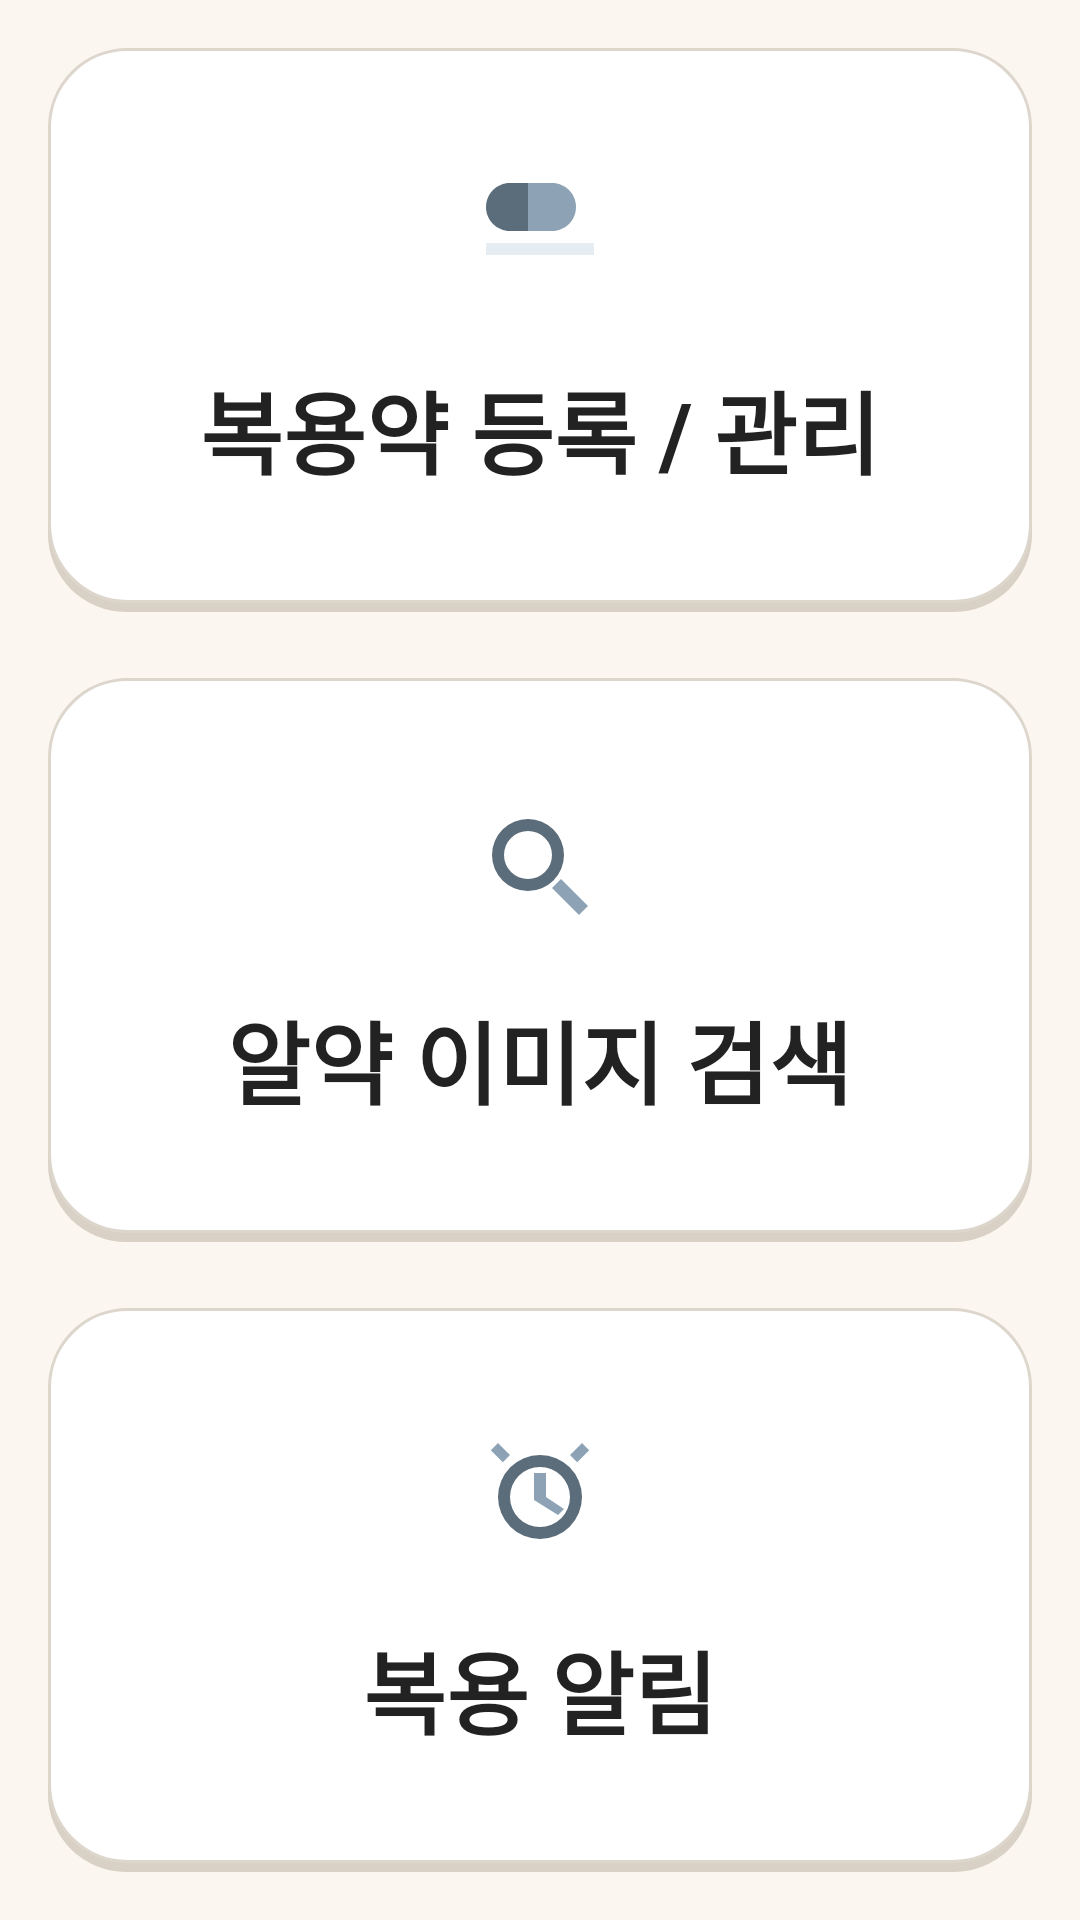

Write the Android layout XML for this screen, with the resource values it uses.
<!-- AndroidManifest.xml: application theme Theme.Medicell -->
<!-- res/layout/activity_three_button.xml -->
<?xml version="1.0" encoding="utf-8"?>
<androidx.constraintlayout.widget.ConstraintLayout xmlns:android="http://schemas.android.com/apk/res/android"
    xmlns:app="http://schemas.android.com/apk/res-auto"
    xmlns:tools="http://schemas.android.com/tools"
    android:id="@+id/main"
    android:layout_width="match_parent"
    android:layout_height="match_parent"
    android:background="@color/baseBeige"
    tools:context=".threeButton">

    <LinearLayout
        android:id="@+id/menuContainer"
        android:layout_width="0dp"
        android:layout_height="wrap_content"
        android:layout_marginStart="16dp"
        android:layout_marginTop="24dp"
        android:layout_marginEnd="16dp"
        android:layout_marginBottom="24dp"
        android:gravity="center_horizontal"
        android:orientation="vertical"
        app:layout_constraintBottom_toBottomOf="parent"
        app:layout_constraintEnd_toEndOf="parent"
        app:layout_constraintStart_toStartOf="parent"
        app:layout_constraintTop_toTopOf="parent">

        <LinearLayout
            android:id="@+id/card_list"
            android:layout_width="match_parent"
            android:layout_height="188dp"
            android:background="@drawable/card_main_menu"
            android:clickable="true"
            android:focusable="true"
            android:foreground="?attr/selectableItemBackground"
            android:gravity="center"
            android:orientation="vertical"
            android:paddingStart="24dp"
            android:paddingTop="28dp"
            android:paddingEnd="24dp"
            android:paddingBottom="28dp">

            <ImageView
                android:layout_width="48dp"
                android:layout_height="48dp"
                android:contentDescription="@string/main_pill_list"
                android:src="@drawable/ic_pill_menu" />

            <TextView
                android:layout_width="wrap_content"
                android:layout_height="wrap_content"
                android:layout_marginTop="18dp"
                android:gravity="center"
                android:text="@string/main_pill_list"
                android:textColor="#222222"
                android:textSize="30sp"
                android:textStyle="bold" />
        </LinearLayout>

        <LinearLayout
            android:id="@+id/card_search"
            android:layout_width="match_parent"
            android:layout_height="188dp"
            android:layout_marginTop="22dp"
            android:background="@drawable/card_main_menu"
            android:clickable="true"
            android:focusable="true"
            android:foreground="?attr/selectableItemBackground"
            android:gravity="center"
            android:orientation="vertical"
            android:paddingStart="24dp"
            android:paddingTop="28dp"
            android:paddingEnd="24dp"
            android:paddingBottom="28dp">

            <ImageView
                android:layout_width="48dp"
                android:layout_height="48dp"
                android:contentDescription="@string/main_pill_search"
                android:src="@drawable/ic_search_menu" />

            <TextView
                android:layout_width="wrap_content"
                android:layout_height="wrap_content"
                android:layout_marginTop="18dp"
                android:gravity="center"
                android:text="@string/main_pill_search"
                android:textColor="#222222"
                android:textSize="30sp"
                android:textStyle="bold" />
        </LinearLayout>

        <LinearLayout
            android:id="@+id/card_alarm"
            android:layout_width="match_parent"
            android:layout_height="188dp"
            android:layout_marginTop="22dp"
            android:background="@drawable/card_main_menu"
            android:clickable="true"
            android:focusable="true"
            android:foreground="?attr/selectableItemBackground"
            android:gravity="center"
            android:orientation="vertical"
            android:paddingStart="24dp"
            android:paddingTop="28dp"
            android:paddingEnd="24dp"
            android:paddingBottom="28dp">

            <ImageView
                android:layout_width="48dp"
                android:layout_height="48dp"
                android:contentDescription="@string/main_alarm_setting"
                android:src="@drawable/ic_alarm_menu" />

            <TextView
                android:layout_width="wrap_content"
                android:layout_height="wrap_content"
                android:layout_marginTop="18dp"
                android:gravity="center"
                android:text="@string/main_alarm_setting"
                android:textColor="#222222"
                android:textSize="30sp"
                android:textStyle="bold" />
        </LinearLayout>

    </LinearLayout>

</androidx.constraintlayout.widget.ConstraintLayout>
<!-- resources referenced by this layout -->
<resources>
  <color name="baseBeige">#FBF7F0</color>
  <!-- drawable card_main_menu (drawable) -->
  <?xml version="1.0" encoding="utf-8"?>
  <layer-list xmlns:android="http://schemas.android.com/apk/res/android">
  
      <item android:top="3dp">
          <shape android:shape="rectangle">
              <solid android:color="#D9D1C6" />
              <corners android:radius="26dp" />
          </shape>
      </item>
  
      <item android:bottom="3dp">
          <shape android:shape="rectangle">
              <solid android:color="#FFFFFF" />
              <stroke
                  android:width="1dp"
                  android:color="#DDD6CC" />
              <corners android:radius="26dp" />
          </shape>
      </item>
  
  </layer-list>
  <!-- drawable ic_alarm_menu (drawable) -->
  <?xml version="1.0" encoding="utf-8"?>
  <vector xmlns:android="http://schemas.android.com/apk/res/android"
      android:width="24dp"
      android:height="24dp"
      android:viewportWidth="24"
      android:viewportHeight="24">
  
      <path
          android:fillColor="#5B6C7A"
          android:pathData="M12,5a7,7 0,1 0,0 14a7,7 0,1 0,0 -14zM12,7a5,5 0,1 1,0 10a5,5 0,1 1,0 -10z" />
  
      <path
          android:fillColor="#8DA3B5"
          android:pathData="M11,8h2v4l3,2l-1,1l-4,-2.5z" />
  
      <path
          android:fillColor="#8DA3B5"
          android:pathData="M5,3l2,2l-1.2,1.2L3.8,4.2zM19,3l1.2,1.2l-2,2L17,5z" />
  </vector>
  <!-- drawable ic_pill_menu (drawable) -->
  <?xml version="1.0" encoding="utf-8"?>
  <vector xmlns:android="http://schemas.android.com/apk/res/android"
      android:width="24dp"
      android:height="24dp"
      android:viewportWidth="24"
      android:viewportHeight="24">
  
      <path
          android:fillColor="#5B6C7A"
          android:pathData="M7,3C4.79,3 3,4.79 3,7s1.79,4 4,4h3V3H7z" />
  
      <path
          android:fillColor="#8DA3B5"
          android:pathData="M14,3h-4v8h4c2.21,0 4,-1.79 4,-4s-1.79,-4 -4,-4z" />
  
      <path
          android:fillColor="#E6EDF2"
          android:pathData="M3,13h18v2H3z" />
  </vector>
  <!-- drawable ic_search_menu (drawable) -->
  <?xml version="1.0" encoding="utf-8"?>
  <vector xmlns:android="http://schemas.android.com/apk/res/android"
      android:width="24dp"
      android:height="24dp"
      android:viewportWidth="24"
      android:viewportHeight="24">
  
      <path
          android:fillColor="#5B6C7A"
          android:pathData="M10,4a6,6 0,1 0,0 12a6,6 0,1 0,0 -12zM10,6a4,4 0,1 1,0 8a4,4 0,1 1,0 -8z" />
  
      <path
          android:fillColor="#8DA3B5"
          android:pathData="M15.5,14l4.5,4.5l-1.5,1.5L14,15.5z" />
  </vector>
  <string name="main_alarm_setting">복용 알림</string>
  <string name="main_pill_list">복용약 등록 / 관리</string>
  <string name="main_pill_search">알약 이미지 검색</string>
  <style name="Theme.Medicell" parent="Theme.AppCompat.DayNight.NoActionBar">
          <item name="colorPrimary">@color/purple_500</item>
          <item name="colorPrimaryDark">@color/purple_700</item>
          <item name="colorAccent">@color/teal_200</item>
      </style>
  <color name="purple_500">#FF6200EE</color>
  <color name="purple_700">#FF3700B3</color>
  <color name="teal_200">#FF03DAC5</color>
</resources>
